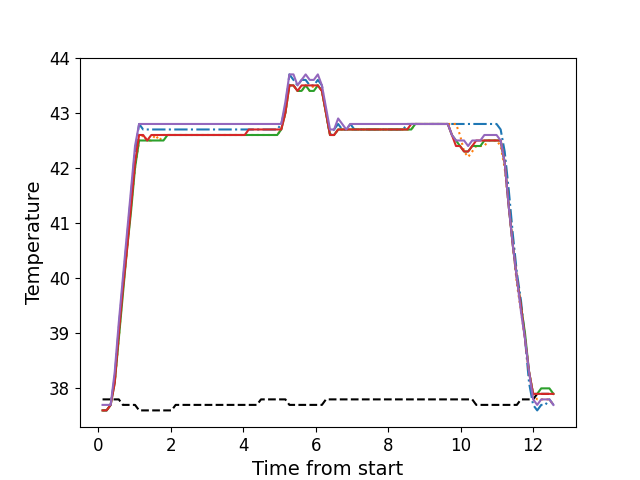

Source data for this figure (header and first rows):
, times, neutral, z1, z2, z3, z4, z5
0, 0.1186, 37.8, 37.6, 37.6, 37.6, 37.6, 37.7
1, 0.2302, 37.8, 37.6, 37.6, 37.6, 37.6, 37.7
2, 0.3424, 37.8, 37.7, 37.7, 37.7, 37.7, 37.7
3, 0.4546, 37.8, 38.2, 38.1, 38.1, 38.1, 38.3
4, 0.5671, 37.8, 39.1, 38.9, 38.9, 39.0, 39.2
5, 0.6788, 37.7, 39.9, 39.8, 39.7, 39.8, 40.0
6, 0.7904, 37.7, 40.7, 40.5, 40.5, 40.5, 40.8
7, 0.903, 37.7, 41.5, 41.3, 41.2, 41.3, 41.6
8, 1.015, 37.7, 42.3, 42.0, 42.0, 42.1, 42.4
9, 1.127, 37.6, 42.8, 42.5, 42.5, 42.6, 42.8
10, 1.239, 37.6, 42.7, 42.6, 42.5, 42.6, 42.8
11, 1.351, 37.6, 42.7, 42.5, 42.5, 42.5, 42.8
12, 1.463, 37.6, 42.7, 42.5, 42.5, 42.6, 42.8
13, 1.576, 37.6, 42.7, 42.6, 42.5, 42.6, 42.8
14, 1.687, 37.6, 42.7, 42.5, 42.5, 42.6, 42.8
15, 1.799, 37.6, 42.7, 42.6, 42.5, 42.6, 42.8
16, 1.911, 37.6, 42.7, 42.6, 42.6, 42.6, 42.8
17, 2.024, 37.6, 42.7, 42.6, 42.6, 42.6, 42.8
18, 2.135, 37.7, 42.7, 42.6, 42.6, 42.6, 42.8
19, 2.248, 37.7, 42.7, 42.6, 42.6, 42.6, 42.8
20, 2.359, 37.7, 42.7, 42.6, 42.6, 42.6, 42.8
21, 2.472, 37.7, 42.7, 42.6, 42.6, 42.6, 42.8
22, 2.584, 37.7, 42.7, 42.6, 42.6, 42.6, 42.8
23, 2.696, 37.7, 42.7, 42.6, 42.6, 42.6, 42.8
24, 2.808, 37.7, 42.7, 42.6, 42.6, 42.6, 42.8
25, 2.92, 37.7, 42.7, 42.6, 42.6, 42.6, 42.8
26, 3.032, 37.7, 42.7, 42.6, 42.6, 42.6, 42.8
27, 3.144, 37.7, 42.7, 42.6, 42.6, 42.6, 42.8
28, 3.256, 37.7, 42.7, 42.6, 42.6, 42.6, 42.8
29, 3.368, 37.7, 42.7, 42.6, 42.6, 42.6, 42.8
30, 3.481, 37.7, 42.7, 42.6, 42.6, 42.6, 42.8
31, 3.592, 37.7, 42.7, 42.6, 42.6, 42.6, 42.8
32, 3.704, 37.7, 42.7, 42.6, 42.6, 42.6, 42.8
33, 3.817, 37.7, 42.7, 42.6, 42.6, 42.6, 42.8
34, 3.928, 37.7, 42.7, 42.6, 42.6, 42.6, 42.8
35, 4.041, 37.7, 42.7, 42.6, 42.6, 42.6, 42.8
36, 4.152, 37.7, 42.7, 42.6, 42.6, 42.7, 42.8
37, 4.265, 37.7, 42.7, 42.6, 42.6, 42.7, 42.8
38, 4.377, 37.7, 42.7, 42.6, 42.6, 42.7, 42.8
39, 4.489, 37.8, 42.7, 42.6, 42.6, 42.7, 42.8
40, 4.601, 37.8, 42.7, 42.6, 42.6, 42.7, 42.8
41, 4.713, 37.8, 42.7, 42.6, 42.6, 42.7, 42.8
42, 4.826, 37.8, 42.7, 42.6, 42.6, 42.7, 42.8
43, 4.937, 37.8, 42.7, 42.6, 42.6, 42.7, 42.8
44, 5.049, 37.8, 42.8, 42.7, 42.7, 42.7, 42.8
45, 5.162, 37.8, 43.1, 43.0, 43.0, 43.0, 43.2
46, 5.273, 37.7, 43.7, 43.5, 43.5, 43.5, 43.7
47, 5.386, 37.7, 43.6, 43.5, 43.5, 43.5, 43.7
48, 5.498, 37.7, 43.5, 43.4, 43.4, 43.4, 43.5
49, 5.609, 37.7, 43.6, 43.4, 43.4, 43.5, 43.6
50, 5.722, 37.7, 43.6, 43.5, 43.5, 43.5, 43.7
51, 5.834, 37.7, 43.5, 43.4, 43.4, 43.5, 43.6
52, 5.946, 37.7, 43.5, 43.5, 43.4, 43.5, 43.6
53, 6.058, 37.7, 43.6, 43.5, 43.5, 43.5, 43.7
54, 6.17, 37.7, 43.5, 43.4, 43.4, 43.4, 43.5
55, 6.282, 37.8, 43.0, 43.0, 43.0, 43.0, 43.1
56, 6.394, 37.8, 42.6, 42.6, 42.6, 42.6, 42.7
57, 6.506, 37.8, 42.7, 42.6, 42.6, 42.6, 42.7
58, 6.618, 37.8, 42.8, 42.7, 42.7, 42.7, 42.9
59, 6.73, 37.8, 42.7, 42.7, 42.7, 42.7, 42.8
... 52 more rows
